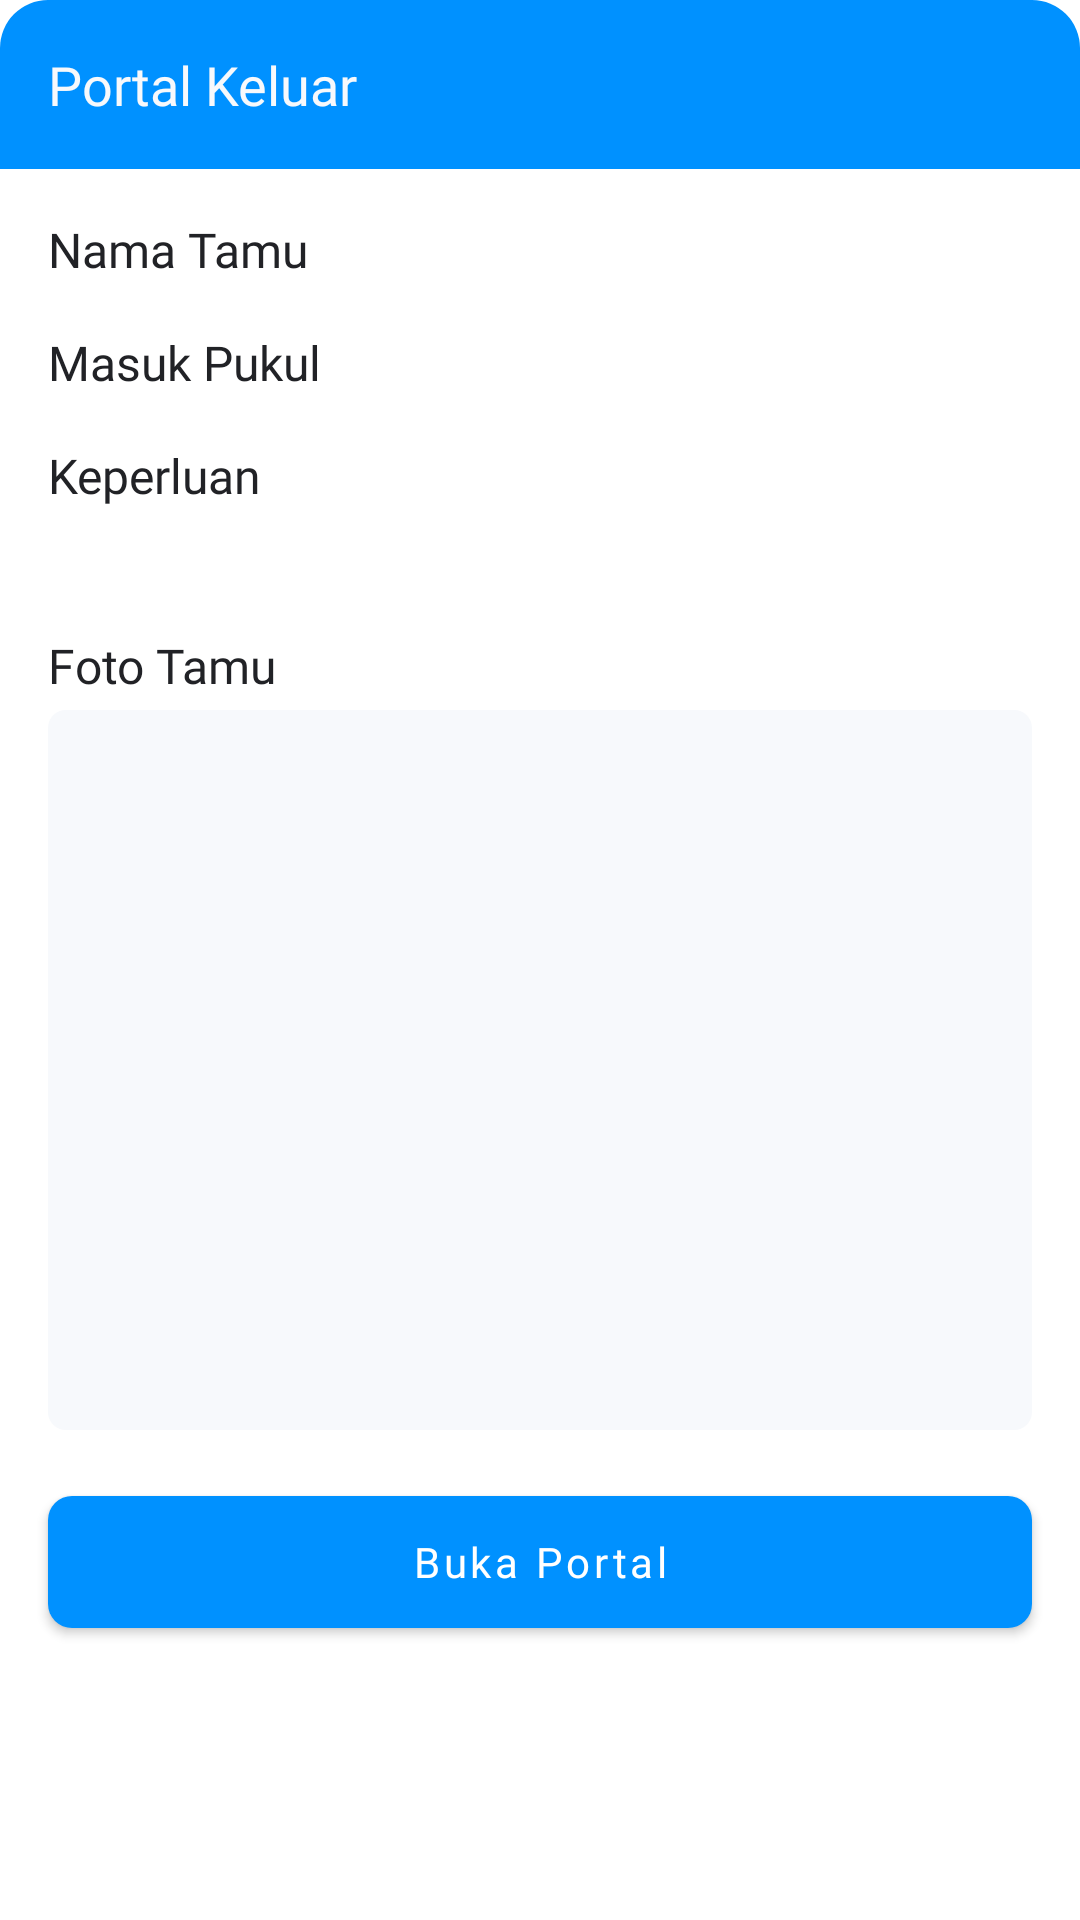

The Android layout XML behind this screen, and the referenced resources:
<!-- AndroidManifest.xml: application theme Theme.SecurityVillage -->
<!-- res/layout/bottom_sheet_exit_guest.xml -->
<?xml version="1.0" encoding="utf-8"?>
<RelativeLayout xmlns:android="http://schemas.android.com/apk/res/android"
    xmlns:app="http://schemas.android.com/apk/res-auto"
    android:layout_width="match_parent"
    android:layout_height="match_parent"
    android:background="@drawable/bg_bottom_sheet"
    android:orientation="vertical">

    <LinearLayout
        android:layout_width="match_parent"
        android:layout_height="wrap_content"
        android:orientation="vertical">

        <TextView
            android:layout_width="match_parent"
            android:layout_height="wrap_content"
            android:background="@drawable/bg_title_bottom_sheet"
            android:fontFamily="@font/roboto_medium"
            android:paddingStart="16dp"
            android:paddingTop="16dp"
            android:paddingEnd="16dp"
            android:paddingBottom="16dp"
            android:text="@string/exit_portal"
            android:textColor="@color/white_text"
            android:textSize="18sp" />

        <ScrollView
            android:layout_width="match_parent"
            android:layout_height="wrap_content">

            <LinearLayout
                android:layout_width="match_parent"
                android:layout_height="wrap_content"
                android:orientation="vertical">

                <LinearLayout
                    android:layout_width="match_parent"
                    android:layout_height="wrap_content"
                    android:layout_marginHorizontal="16dp"
                    android:layout_marginTop="16dp"
                    android:orientation="horizontal">

                    <TextView
                        android:layout_width="wrap_content"
                        android:layout_height="wrap_content"
                        android:fontFamily="@font/roboto"
                        android:text="@string/guest_name"
                        android:textColor="@color/primary_text"
                        android:textSize="16sp" />

                    <TextView
                        android:id="@+id/tvUsername"
                        android:layout_width="match_parent"
                        android:layout_height="wrap_content"
                        android:layout_marginStart="16dp"
                        android:fontFamily="@font/roboto_medium"
                        android:gravity="end"
                        android:singleLine="true"
                        android:textColor="@color/primary_text"
                        android:textSize="16sp" />
                </LinearLayout>

                <LinearLayout
                    android:layout_width="match_parent"
                    android:layout_height="wrap_content"
                    android:layout_marginHorizontal="16dp"
                    android:layout_marginTop="16dp"
                    android:orientation="horizontal">

                    <TextView
                        android:layout_width="wrap_content"
                        android:layout_height="wrap_content"
                        android:fontFamily="@font/roboto"
                        android:text="@string/time_entry"
                        android:textColor="@color/primary_text"
                        android:textSize="16sp" />

                    <TextView
                        android:id="@+id/tvTimestamp"
                        android:layout_width="match_parent"
                        android:layout_height="wrap_content"
                        android:layout_marginStart="16dp"
                        android:fontFamily="@font/roboto_medium"
                        android:gravity="end"
                        android:singleLine="true"
                        android:textColor="@color/primary_text"
                        android:textSize="16sp" />
                </LinearLayout>

                <TextView
                    android:layout_width="wrap_content"
                    android:layout_height="wrap_content"
                    android:layout_marginStart="16dp"
                    android:layout_marginTop="16dp"
                    android:fontFamily="@font/roboto"
                    android:text="@string/keperluan"
                    android:textColor="@color/primary_text"
                    android:textSize="16sp" />

                <TextView
                    android:id="@+id/tvDesc"
                    android:layout_width="match_parent"
                    android:layout_height="wrap_content"
                    android:layout_marginHorizontal="16dp"
                    android:layout_marginTop="4dp"
                    android:fontFamily="@font/roboto_medium"
                    android:textColor="@color/primary_text"
                    android:textSize="16sp" />

                <TextView
                    android:layout_width="wrap_content"
                    android:layout_height="wrap_content"
                    android:layout_marginStart="16dp"
                    android:layout_marginTop="16dp"
                    android:fontFamily="@font/roboto"
                    android:text="@string/guest_image"
                    android:textColor="@color/primary_text"
                    android:textSize="16sp" />

                <ImageView
                    android:id="@+id/imgGuest"
                    android:layout_width="match_parent"
                    android:layout_height="240dp"
                    android:layout_marginHorizontal="16dp"
                    android:layout_marginTop="4dp"
                    android:background="@drawable/bg_edit_text_normal"
                    android:scaleType="centerCrop"
                    android:visibility="visible" />

                <com.google.android.material.button.MaterialButton
                    android:id="@+id/btnOpenGate"
                    style="@style/ButtonStyle"
                    android:layout_marginTop="16dp"
                    android:layout_marginBottom="8dp"
                    android:text="@string/open_portal"
                    app:backgroundTint="@color/primary" />
            </LinearLayout>
        </ScrollView>
    </LinearLayout>

    <ImageView
        android:id="@+id/imgDismiss"
        android:layout_width="42dp"
        android:layout_height="42dp"
        android:layout_alignParentEnd="true"
        android:layout_marginTop="10dp"
        android:layout_marginEnd="14dp"
        android:padding="7dp"
        android:src="@drawable/ic_close"
        app:tint="@color/white" />

</RelativeLayout>
<!-- resources referenced by this layout -->
<resources>
  <color name="primary">#0091FF</color>
  <color name="primary_text">#212226</color>
  <color name="white">#FFFFFFFF</color>
  <color name="white_text">#F7F9FC</color>
  <!-- drawable bg_bottom_sheet (drawable) -->
  <?xml version="1.0" encoding="utf-8"?>
  <shape xmlns:android="http://schemas.android.com/apk/res/android"
      android:shape="rectangle">
      <corners
          android:topLeftRadius="16dp"
          android:topRightRadius="16dp" />
      <solid android:color="@color/white" />
  </shape>
  <!-- drawable bg_edit_text_normal (drawable) -->
  <?xml version="1.0" encoding="utf-8"?>
  <shape xmlns:android="http://schemas.android.com/apk/res/android"
      android:shape="rectangle">
      <corners android:radius="6dp" />
      <solid android:color="@color/white_text" />
  </shape>
  <!-- drawable bg_title_bottom_sheet (drawable) -->
  <?xml version="1.0" encoding="utf-8"?>
  <shape xmlns:android="http://schemas.android.com/apk/res/android"
      android:shape="rectangle">
      <corners
          android:topLeftRadius="16dp"
          android:topRightRadius="16dp" />
      <solid android:color="@color/primary" />
  </shape>
  <string name="exit_portal">Portal Keluar</string>
  <string name="guest_image">Foto Tamu</string>
  <string name="guest_name">Nama Tamu</string>
  <string name="keperluan">Keperluan</string>
  <string name="open_portal">Buka Portal</string>
  <string name="time_entry">Masuk Pukul</string>
  <style name="ButtonStyle">
          <item name="android:layout_width">match_parent</item>
          <item name="android:layout_height">56dp</item>
          <item name="android:layout_marginStart">16dp</item>
          <item name="android:layout_marginEnd">16dp</item>
          <item name="cornerRadius">8dp</item>
          <item name="android:textAllCaps">false</item>
          <item name="android:fontFamily">@font/roboto_medium</item>
      </style>
  <style name="Theme.SecurityVillage" parent="Theme.MaterialComponents.DayNight.NoActionBar">
          
          <item name="colorPrimary">@color/primary</item>
          <item name="colorPrimaryVariant">@color/purple_700</item>
          <item name="colorOnPrimary">@color/white</item>
          
          <item name="colorSecondary">@color/teal_200</item>
          <item name="colorSecondaryVariant">@color/teal_700</item>
          <item name="colorOnSecondary">@color/black</item>
          
          <item name="textInputStyle">@style/Widget.MyApp.TextInputLayout</item>
  
          
          <item name="android:statusBarColor">@color/primary</item>
  
          
          <item name="android:windowLightStatusBar">false</item>
  
      </style>
  <color name="purple_700">#FF3700B3</color>
  <color name="teal_200">#FF03DAC5</color>
  <color name="teal_700">#FF018786</color>
  <color name="black">#FF000000</color>
  <style name="Widget.MyApp.TextInputLayout" parent="Widget.MaterialComponents.TextInputLayout.FilledBox">
          <item name="boxStrokeWidth">0dp</item>
          <item name="boxStrokeWidthFocused">0dp</item>
      </style>
</resources>
